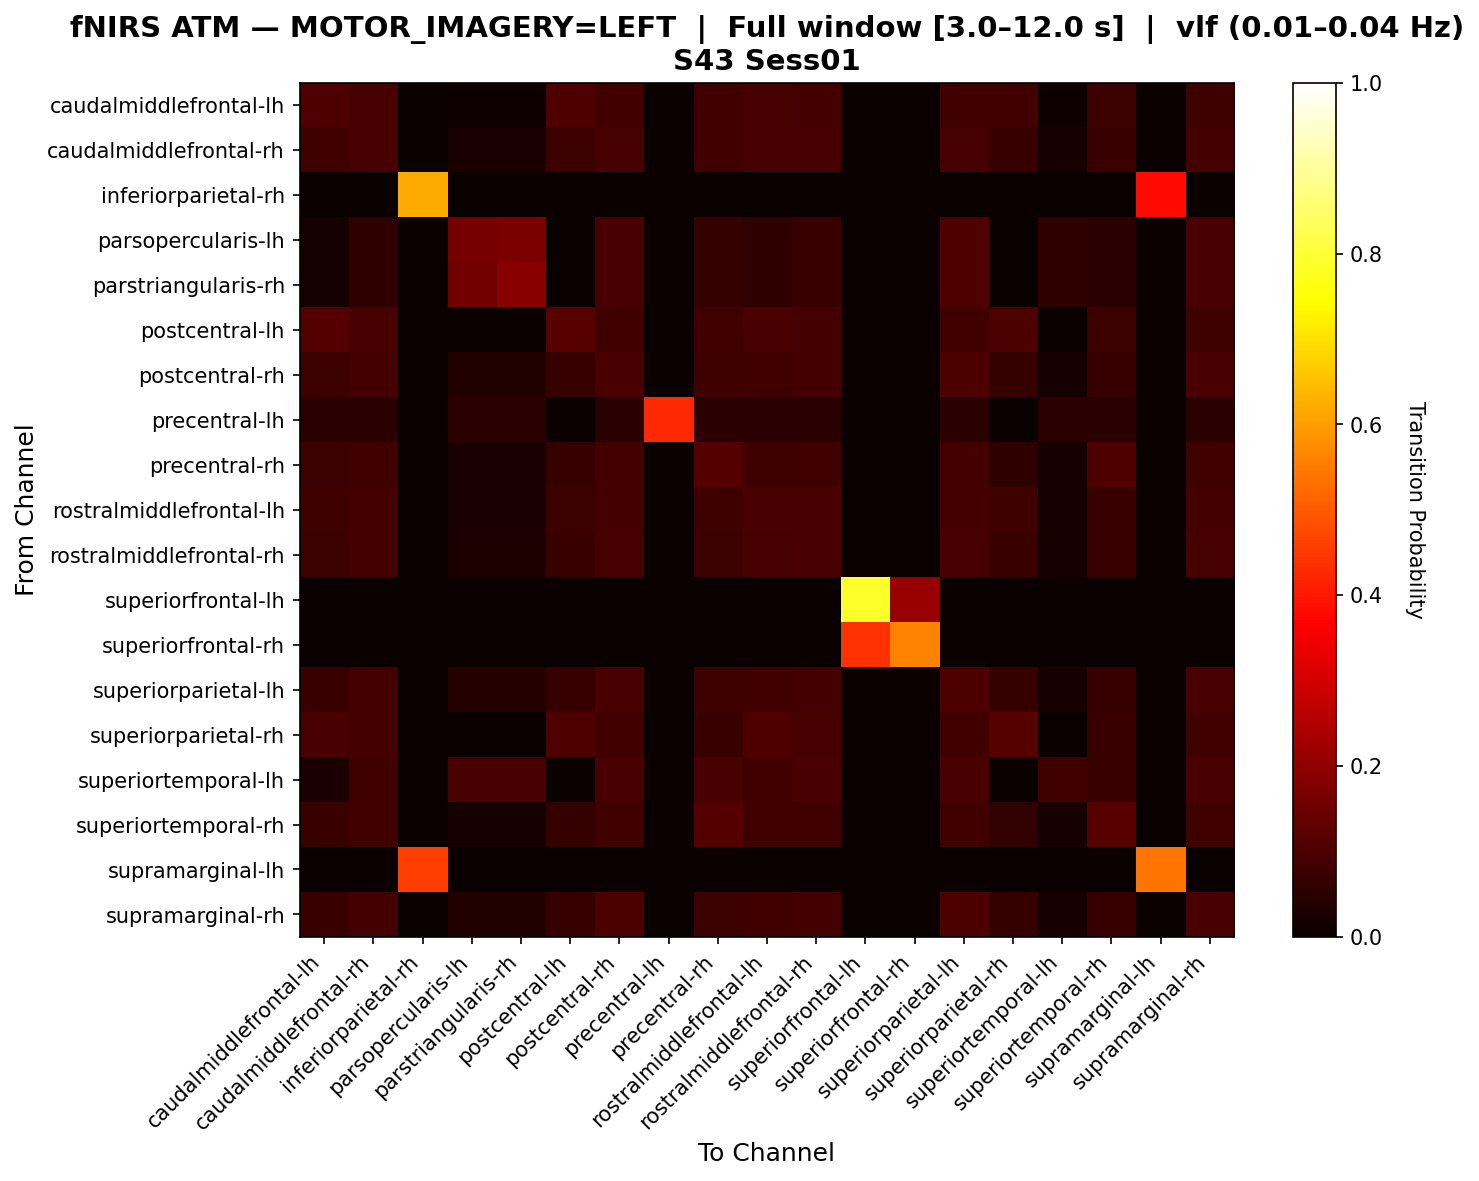

Data behind this chart, as committed beside it:
, caudalmiddlefrontal-lh, caudalmiddlefrontal-rh, inferiorparietal-rh, parsopercularis-lh, parstriangularis-rh, postcentral-lh, postcentral-rh, precentral-lh, precentral-rh, rostralmiddlefrontal-lh, rostralmiddlefrontal-rh, superiorfrontal-lh, superiorfrontal-rh, superiorparietal-lh, superiorparietal-rh, superiortemporal-lh, superiortemporal-rh, supramarginal-lh, supramarginal-rh
caudalmiddlefrontal-lh, 0.1037, 0.0903, 0.0, 0.01003, 0.01003, 0.1037, 0.08361, 0.0, 0.08361, 0.09365, 0.08696, 0.0, 0.0, 0.08361, 0.08361, 0.01003, 0.07692, 0.0, 0.08027
caudalmiddlefrontal-rh, 0.08408, 0.09309, 0.0, 0.02402, 0.02402, 0.07808, 0.09009, 0.0, 0.08408, 0.09009, 0.09309, 0.0, 0.0, 0.09009, 0.06907, 0.02102, 0.07207, 0.0, 0.08709
inferiorparietal-rh, 0.0, 0.0, 0.619, 0.0, 0.0, 0.0, 0.0, 0.0, 0.0, 0.0, 0.0, 0.0, 0.0, 0.0, 0.0, 0.0, 0.0, 0.381, 0.0
parsopercularis-lh, 0.01613, 0.05645, 0.0, 0.1613, 0.1694, 0.0, 0.09677, 0.0, 0.06452, 0.05645, 0.07258, 0.0, 0.0, 0.1048, 0.0, 0.05645, 0.04839, 0.0, 0.09677
parstriangularis-rh, 0.01575, 0.05512, 0.0, 0.1575, 0.189, 0.0, 0.09449, 0.0, 0.06299, 0.05512, 0.07087, 0.0, 0.0, 0.1024, 0.0, 0.05512, 0.04724, 0.0, 0.09449
postcentral-lh, 0.1094, 0.09057, 0.0, 0.0, 0.0, 0.117, 0.08302, 0.0, 0.08302, 0.09434, 0.08679, 0.0, 0.0, 0.08302, 0.09811, 0.0, 0.07547, 0.0, 0.07925
postcentral-rh, 0.07429, 0.08857, 0.0, 0.03714, 0.03714, 0.06857, 0.09714, 0.0, 0.08, 0.08286, 0.08857, 0.0, 0.0, 0.1, 0.06286, 0.02, 0.06857, 0.0, 0.09429
precentral-lh, 0.04762, 0.04762, 0.0, 0.04762, 0.04762, 0.0, 0.04762, 0.4286, 0.04762, 0.04762, 0.04762, 0.0, 0.0, 0.04762, 0.0, 0.04762, 0.04762, 0.0, 0.04762
precentral-rh, 0.07553, 0.08459, 0.0, 0.02719, 0.02719, 0.06949, 0.08761, 0.0, 0.1118, 0.07855, 0.08459, 0.0, 0.0, 0.08761, 0.0574, 0.02115, 0.1027, 0.0, 0.08459
rostralmiddlefrontal-lh, 0.07903, 0.08815, 0.0, 0.02432, 0.02432, 0.07599, 0.08815, 0.0, 0.07903, 0.09726, 0.09422, 0.0, 0.0, 0.08815, 0.07903, 0.02128, 0.07295, 0.0, 0.08815
rostralmiddlefrontal-rh, 0.07738, 0.08631, 0.0, 0.02976, 0.02976, 0.07143, 0.09226, 0.0, 0.07738, 0.09226, 0.09524, 0.0, 0.0, 0.09226, 0.07143, 0.02083, 0.07143, 0.0, 0.09226
superiorfrontal-lh, 0.0, 0.0, 0.0, 0.0, 0.0, 0.0, 0.0, 0.0, 0.0, 0.0, 0.0, 0.7857, 0.2143, 0.0, 0.0, 0.0, 0.0, 0.0, 0.0
superiorfrontal-rh, 0.0, 0.0, 0.0, 0.0, 0.0, 0.0, 0.0, 0.0, 0.0, 0.0, 0.0, 0.44, 0.56, 0.0, 0.0, 0.0, 0.0, 0.0, 0.0
superiorparietal-lh, 0.07386, 0.08807, 0.0, 0.03977, 0.03977, 0.06818, 0.09659, 0.0, 0.07955, 0.08239, 0.08807, 0.0, 0.0, 0.09943, 0.0625, 0.01989, 0.06818, 0.0, 0.09375
superiorparietal-rh, 0.09756, 0.08943, 0.0, 0.0, 0.0, 0.1016, 0.08537, 0.0, 0.07317, 0.1016, 0.0935, 0.0, 0.0, 0.08537, 0.1138, 0.0, 0.07317, 0.0, 0.08537
superiortemporal-lh, 0.02353, 0.08235, 0.0, 0.09412, 0.09412, 0.0, 0.09412, 0.0, 0.09412, 0.08235, 0.09412, 0.0, 0.0, 0.09412, 0.0, 0.08235, 0.07059, 0.0, 0.09412
superiortemporal-rh, 0.07166, 0.08469, 0.0, 0.0228, 0.0228, 0.06515, 0.08469, 0.0, 0.1107, 0.08469, 0.08469, 0.0, 0.0, 0.08469, 0.06189, 0.0228, 0.114, 0.0, 0.08469
supramarginal-lh, 0.0, 0.0, 0.4595, 0.0, 0.0, 0.0, 0.0, 0.0, 0.0, 0.0, 0.0, 0.0, 0.0, 0.0, 0.0, 0.0, 0.0, 0.5405, 0.0
supramarginal-rh, 0.07225, 0.08671, 0.0, 0.03757, 0.03757, 0.06647, 0.09827, 0.0, 0.07803, 0.08382, 0.0896, 0.0, 0.0, 0.1012, 0.06358, 0.02023, 0.06936, 0.0, 0.09538
